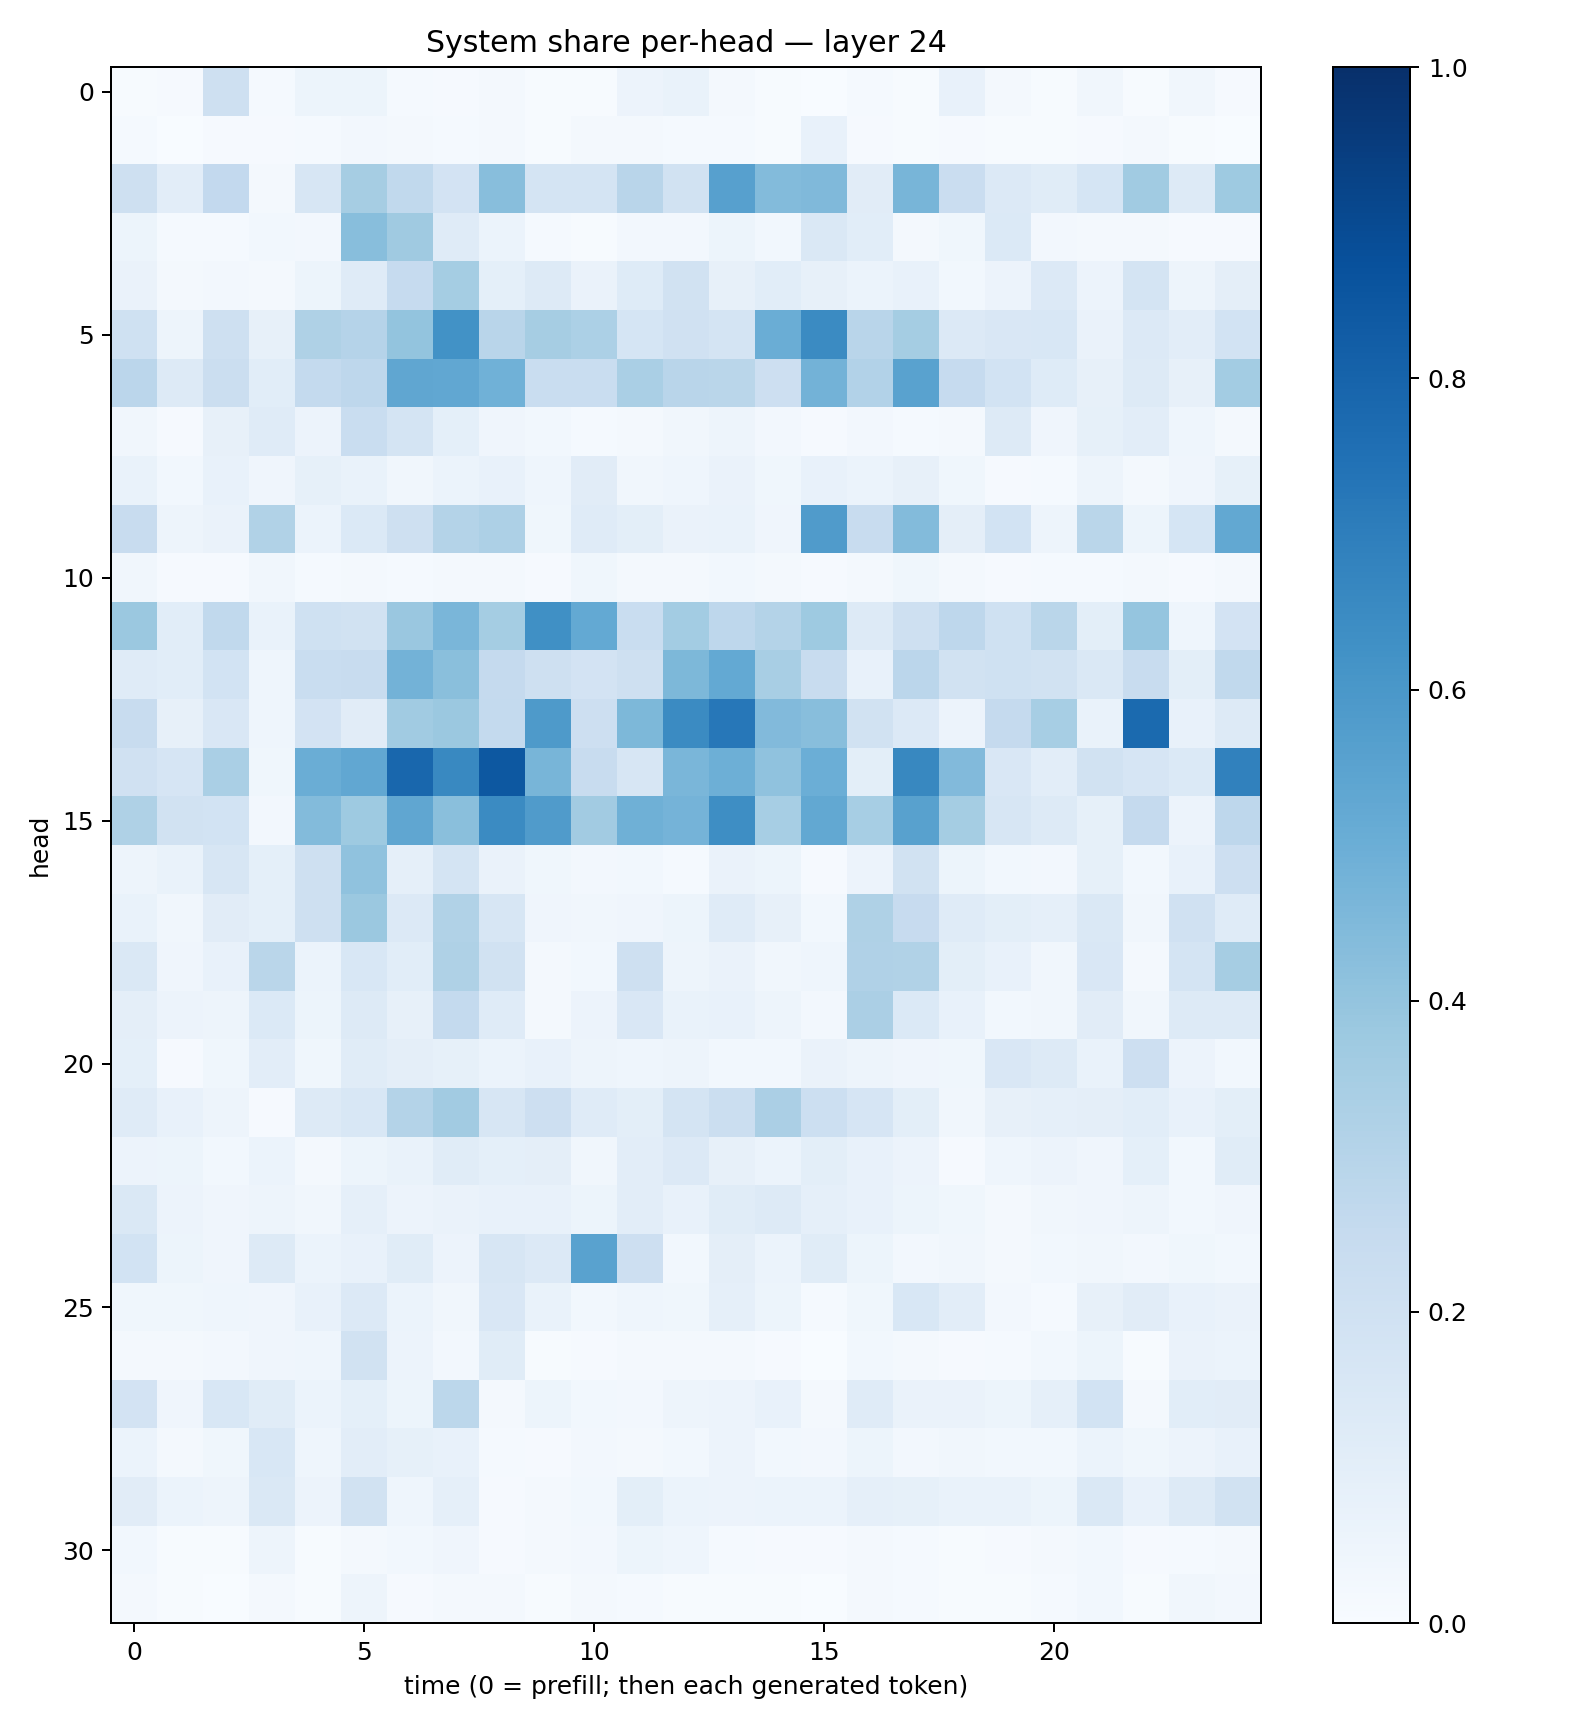

Data behind this chart, as committed beside it:
0.0071206624, 0.010279588, 0.20907088, 0.012085446, 0.053413484, 0.053806894, 0.013607472, 0.010311167, 0.015925623, 0.0050355936, 0.0064958455, 0.05611665, 0.06683166, 0.021380417, 0.0053122668, 0.0029593776, 0.012499925, 0.0071974206, 0.07730687, 0.016915396, 0.0056599164, 0.03207769, 0.006596017, 0.033613153
0.01363, 0.003433, 0.008958, 0.009028, 0.01293, 0.02699, 0.01583, 0.0143, 0.02266, 0.00608, 0.02082, 0.01642, 0.01261, 0.01304, 0.004365, 0.07335, 0.008534, 0.004108, 0.008794, 0.004485, 0.006381, 0.00812, 0.01917, 0.005209
0.2052, 0.1036, 0.2617, 0.01875, 0.16, 0.3507, 0.2637, 0.182, 0.4271, 0.1791, 0.1728, 0.2901, 0.193, 0.5587, 0.4414, 0.4459, 0.1123, 0.4682, 0.2273, 0.1349, 0.1162, 0.1698, 0.3671, 0.1269
0.05201, 0.01352, 0.01334, 0.02756, 0.02475, 0.4284, 0.3677, 0.1191, 0.06114, 0.01353, 0.006036, 0.02344, 0.02706, 0.05097, 0.02871, 0.1415, 0.1056, 0.01998, 0.03524, 0.1393, 0.02389, 0.01854, 0.01932, 0.01121
0.06545, 0.02236, 0.02615, 0.01853, 0.05282, 0.1198, 0.2461, 0.3526, 0.09167, 0.1321, 0.06375, 0.1238, 0.1908, 0.07936, 0.1073, 0.08135, 0.05922, 0.07105, 0.03091, 0.05557, 0.1355, 0.0554, 0.1771, 0.04919
0.2013, 0.04815, 0.2099, 0.08136, 0.3241, 0.3027, 0.4022, 0.6239, 0.2899, 0.3484, 0.3283, 0.17, 0.1973, 0.1774, 0.5036, 0.6515, 0.2892, 0.3542, 0.135, 0.1499, 0.1544, 0.06469, 0.134, 0.1026
0.2826, 0.1321, 0.2234, 0.1084, 0.2576, 0.2749, 0.5336, 0.5275, 0.4849, 0.2305, 0.2339, 0.3384, 0.2921, 0.2865, 0.2138, 0.4768, 0.31, 0.5525, 0.2487, 0.1857, 0.122, 0.08197, 0.13, 0.08049
0.03126, 0.01058, 0.08097, 0.1184, 0.05679, 0.2306, 0.1725, 0.09286, 0.03932, 0.02748, 0.01288, 0.01616, 0.03306, 0.05005, 0.02552, 0.01056, 0.02727, 0.01456, 0.02319, 0.1273, 0.04134, 0.08574, 0.103, 0.04555
0.06668, 0.02878, 0.07383, 0.04016, 0.08378, 0.07013, 0.03364, 0.06077, 0.07641, 0.04607, 0.1096, 0.03485, 0.04405, 0.06531, 0.03576, 0.0717, 0.05869, 0.08114, 0.03542, 0.01042, 0.01474, 0.04914, 0.01574, 0.04262
0.2365, 0.05051, 0.0664, 0.3143, 0.06146, 0.137, 0.2103, 0.307, 0.3245, 0.03856, 0.1182, 0.09885, 0.06427, 0.06763, 0.03962, 0.5792, 0.2346, 0.4389, 0.0941, 0.1845, 0.05021, 0.2866, 0.05391, 0.1701
0.03135, 0.01062, 0.00818, 0.03173, 0.01347, 0.01858, 0.01279, 0.02254, 0.02103, 0.01102, 0.03747, 0.01567, 0.01902, 0.02836, 0.01812, 0.008711, 0.02258, 0.03622, 0.01974, 0.008921, 0.01421, 0.0125, 0.02037, 0.01108
0.3811, 0.1078, 0.265, 0.06881, 0.201, 0.1938, 0.3844, 0.4611, 0.355, 0.6299, 0.5199, 0.2313, 0.3576, 0.2757, 0.3076, 0.3717, 0.1262, 0.2079, 0.2747, 0.203, 0.2884, 0.09935, 0.3964, 0.04496
0.1188, 0.1072, 0.1849, 0.04336, 0.2314, 0.2381, 0.4789, 0.4239, 0.2527, 0.205, 0.1811, 0.2069, 0.4541, 0.521, 0.3426, 0.2378, 0.07687, 0.282, 0.1929, 0.2024, 0.194, 0.1468, 0.2357, 0.0987
0.2385, 0.07822, 0.1504, 0.04383, 0.1824, 0.1117, 0.3671, 0.3828, 0.2575, 0.5863, 0.2146, 0.4561, 0.649, 0.7259, 0.4423, 0.4288, 0.1909, 0.1331, 0.05612, 0.2518, 0.3468, 0.06672, 0.7751, 0.07616
0.1964, 0.1659, 0.3376, 0.03581, 0.5038, 0.5288, 0.7885, 0.6565, 0.8466, 0.467, 0.2361, 0.1637, 0.4631, 0.495, 0.41, 0.4995, 0.09917, 0.6625, 0.4435, 0.1495, 0.1018, 0.1893, 0.1654, 0.1377
0.3226, 0.188, 0.1865, 0.02542, 0.4401, 0.3732, 0.532, 0.4221, 0.6517, 0.5802, 0.3615, 0.49, 0.4735, 0.6404, 0.3461, 0.5257, 0.3459, 0.558, 0.3538, 0.1597, 0.1259, 0.08353, 0.2507, 0.05673
0.04761, 0.06702, 0.1635, 0.08996, 0.2055, 0.41, 0.08823, 0.1761, 0.06511, 0.0373, 0.02411, 0.02776, 0.0129, 0.06535, 0.05342, 0.009978, 0.05593, 0.1933, 0.05241, 0.0295, 0.02633, 0.08388, 0.0299, 0.07149
0.06818, 0.03249, 0.1126, 0.08997, 0.2106, 0.3791, 0.1344, 0.3134, 0.158, 0.03993, 0.03273, 0.04068, 0.05251, 0.1176, 0.08005, 0.03072, 0.3206, 0.244, 0.1205, 0.1001, 0.08872, 0.1428, 0.03353, 0.1988
0.1421, 0.03994, 0.07055, 0.2865, 0.06189, 0.1546, 0.1079, 0.3241, 0.1895, 0.01575, 0.02813, 0.2033, 0.05001, 0.06575, 0.03462, 0.04418, 0.317, 0.3128, 0.09785, 0.07133, 0.03246, 0.1501, 0.01847, 0.1786
0.09429, 0.05487, 0.04977, 0.1371, 0.05368, 0.1264, 0.07893, 0.2544, 0.121, 0.01903, 0.05521, 0.1502, 0.06706, 0.07602, 0.04926, 0.02615, 0.3321, 0.14, 0.07684, 0.02994, 0.03401, 0.1095, 0.03229, 0.1286
0.09008, 0.01143, 0.03556, 0.1029, 0.03631, 0.1147, 0.09764, 0.08485, 0.05966, 0.07437, 0.04972, 0.04391, 0.05031, 0.03033, 0.02954, 0.06433, 0.0497, 0.04277, 0.0365, 0.151, 0.1316, 0.06813, 0.2112, 0.05685
0.1197, 0.07248, 0.04973, 0.01038, 0.1308, 0.1538, 0.3081, 0.3602, 0.1613, 0.2143, 0.1203, 0.09841, 0.1794, 0.2245, 0.3338, 0.2149, 0.1642, 0.09946, 0.03283, 0.08073, 0.08901, 0.09678, 0.1085, 0.07562
0.05624, 0.05321, 0.02992, 0.06071, 0.01872, 0.05301, 0.06687, 0.114, 0.09346, 0.0958, 0.03325, 0.1028, 0.1336, 0.07826, 0.05948, 0.09831, 0.07119, 0.05652, 0.01067, 0.04393, 0.05495, 0.04281, 0.09126, 0.02779
0.1443, 0.05535, 0.04127, 0.04818, 0.03131, 0.08895, 0.05599, 0.06638, 0.07274, 0.07204, 0.05083, 0.1051, 0.07506, 0.1155, 0.1268, 0.08951, 0.07511, 0.0526, 0.03638, 0.01744, 0.03191, 0.04295, 0.04853, 0.03044
0.1848, 0.0517, 0.04072, 0.1259, 0.05861, 0.07483, 0.1161, 0.05724, 0.1569, 0.1362, 0.5519, 0.2142, 0.02933, 0.09468, 0.06084, 0.1149, 0.05401, 0.0237, 0.03136, 0.02165, 0.02848, 0.0336, 0.0252, 0.03521
0.03784, 0.03847, 0.04618, 0.04014, 0.07798, 0.1349, 0.06003, 0.03424, 0.152, 0.06645, 0.03064, 0.04538, 0.03822, 0.08774, 0.05398, 0.01418, 0.03816, 0.1524, 0.1024, 0.02367, 0.01541, 0.07819, 0.112, 0.07216
0.01585, 0.01734, 0.0246, 0.03979, 0.04593, 0.1894, 0.05534, 0.02542, 0.1143, 0.004267, 0.008971, 0.01897, 0.02143, 0.02191, 0.0106, 0.003253, 0.0311, 0.02225, 0.008899, 0.01366, 0.02826, 0.0522, 0.005613, 0.06572
0.1808, 0.0418, 0.1558, 0.1152, 0.06231, 0.09009, 0.05169, 0.2794, 0.02252, 0.05147, 0.02852, 0.02354, 0.04707, 0.05602, 0.07181, 0.016, 0.1185, 0.06556, 0.06407, 0.05268, 0.08766, 0.1854, 0.02246, 0.1057
0.06174, 0.0193, 0.037, 0.1536, 0.04429, 0.1053, 0.08398, 0.07171, 0.01212, 0.01127, 0.02381, 0.01749, 0.02958, 0.05593, 0.02915, 0.02587, 0.05175, 0.02442, 0.03235, 0.02753, 0.02991, 0.06169, 0.03795, 0.05796
0.1116, 0.05953, 0.04943, 0.1459, 0.0578, 0.1875, 0.04684, 0.086, 0.01101, 0.0189, 0.0288, 0.1011, 0.06116, 0.05816, 0.06081, 0.06152, 0.08907, 0.08535, 0.06756, 0.06992, 0.05361, 0.1459, 0.07452, 0.1297
0.0287, 0.004617, 0.006562, 0.05016, 0.006201, 0.01988, 0.02761, 0.0422, 0.008392, 0.01625, 0.02471, 0.05167, 0.04342, 0.01275, 0.009028, 0.008732, 0.02039, 0.01217, 0.004998, 0.01017, 0.02028, 0.02946, 0.01159, 0.0139
0.01597, 0.004517, 0.003019, 0.0226, 0.005208, 0.04822, 0.008766, 0.01662, 0.01905, 0.005966, 0.02103, 0.0152, 0.00749, 0.007717, 0.004183, 0.002467, 0.01926, 0.01428, 0.004057, 0.006191, 0.01275, 0.03046, 0.005287, 0.0351
